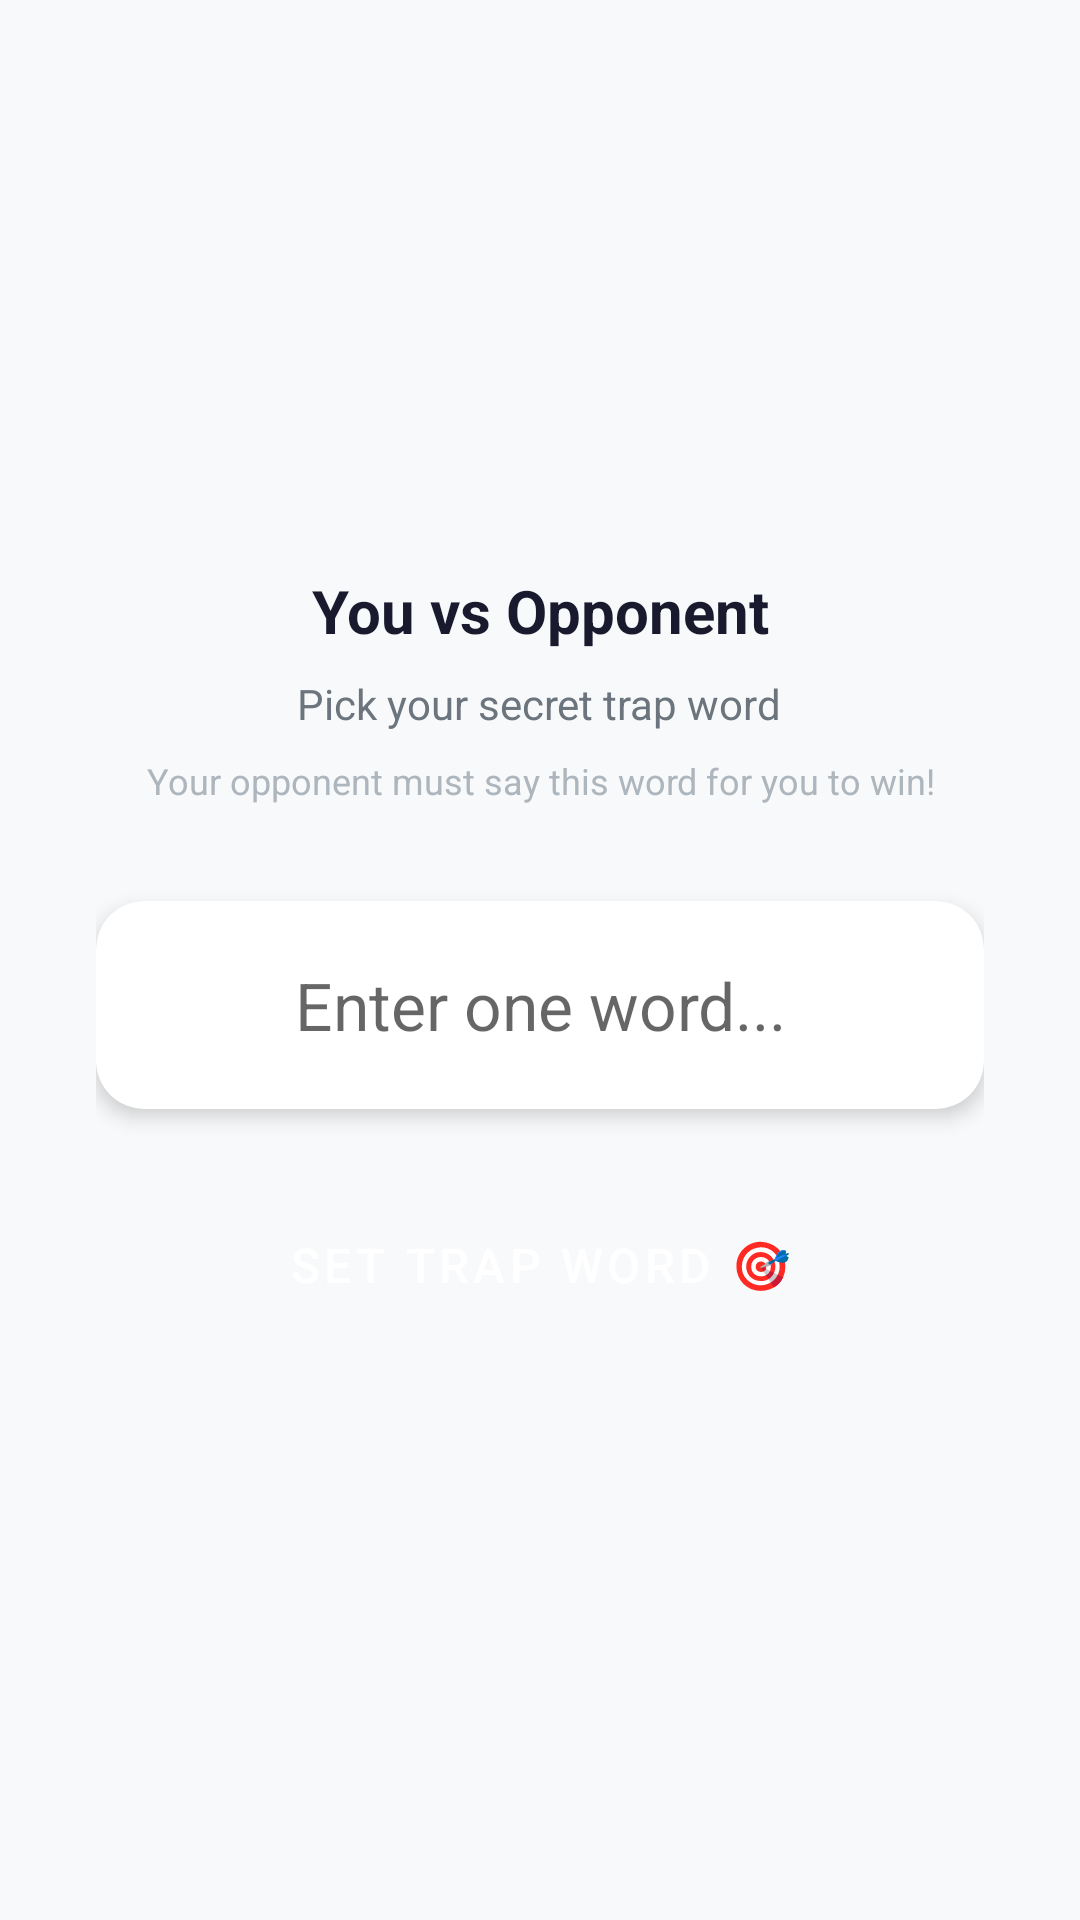

Android layout source for this screen:
<!-- AndroidManifest.xml: application theme Theme.DareU -->
<!-- res/layout/activity_word.xml -->
<?xml version="1.0" encoding="utf-8"?>
<LinearLayout xmlns:android="http://schemas.android.com/apk/res/android"
    android:layout_width="match_parent" android:layout_height="match_parent"
    android:orientation="vertical" android:gravity="center"
    android:background="#F8F9FA" android:padding="32dp">

    <TextView android:id="@+id/versusText" android:text="You vs Opponent"
        android:textSize="20sp" android:textStyle="bold" android:gravity="center"
        android:textColor="#1A1A2E" android:layout_marginBottom="8dp"
        android:layout_width="wrap_content" android:layout_height="wrap_content"/>
    <TextView android:text="Pick your secret trap word"
        android:textSize="14sp" android:textColor="#6C757D" android:gravity="center"
        android:layout_marginBottom="8dp"
        android:layout_width="wrap_content" android:layout_height="wrap_content"/>
    <TextView android:text="Your opponent must say this word for you to win!"
        android:textSize="12sp" android:textColor="#ADB5BD" android:gravity="center"
        android:layout_marginBottom="32dp"
        android:layout_width="wrap_content" android:layout_height="wrap_content"/>

    <androidx.cardview.widget.CardView
        xmlns:app="http://schemas.android.com/apk/res-auto"
        android:layout_width="match_parent" android:layout_height="wrap_content"
        android:layout_marginBottom="24dp" app:cardCornerRadius="16dp" app:cardElevation="4dp">
        <EditText android:id="@+id/wordInput" android:hint="Enter one word..."
            android:inputType="text" android:textSize="22sp" android:gravity="center"
            android:padding="20dp" android:background="@null"
            android:layout_width="match_parent" android:layout_height="wrap_content"/>
    </androidx.cardview.widget.CardView>

    <Button android:id="@+id/confirmWordBtn" android:text="Set Trap Word 🎯"
        android:layout_width="match_parent" android:layout_height="56dp"
        android:backgroundTint="#4361EE" android:textColor="#FFFFFF" android:textSize="16sp"
        style="@style/Widget.MaterialComponents.Button"/>
</LinearLayout>
<!-- resources referenced by this layout -->
<resources>
  <style name="Theme.DareU" parent="Theme.MaterialComponents.DayNight.DarkActionBar">
          
          <item name="colorPrimary">@color/purple_500</item>
          <item name="colorPrimaryVariant">@color/purple_700</item>
          <item name="colorOnPrimary">@color/white</item>
          
          <item name="colorSecondary">@color/teal_200</item>
          <item name="colorSecondaryVariant">@color/teal_700</item>
          <item name="colorOnSecondary">@color/black</item>
          
          <item name="android:statusBarColor">?attr/colorPrimaryVariant</item>
          
      </style>
  <!-- not gathered from this repository: default colours our renderer supplied (Android Studio template values) -->
  <color name="purple_500">#FF6200EE</color>
  <color name="purple_700">#FF3700B3</color>
  <color name="teal_200">#FF03DAC5</color>
  <color name="teal_700">#FF018786</color>
  <color name="black">#FF000000</color>
  <color name="white">#FFFFFFFF</color>
</resources>
